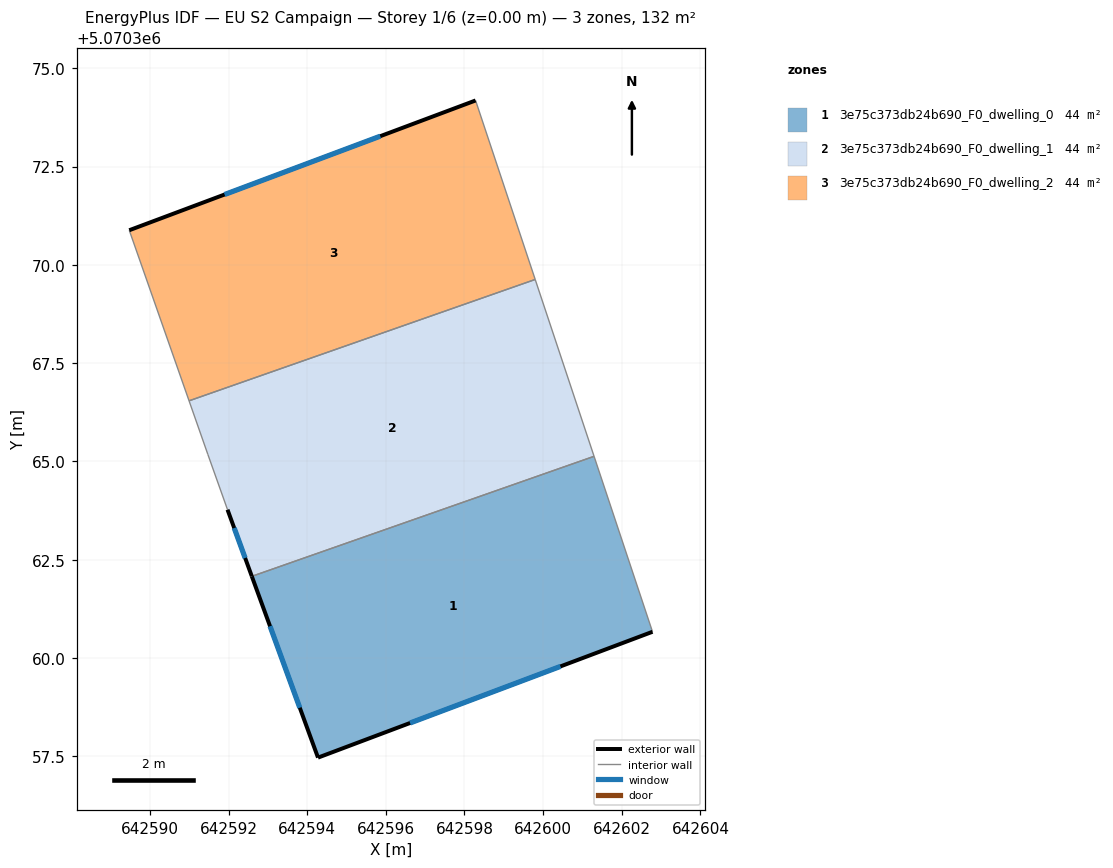
=== STOREY PLAN SPEC (per zone: floor XY polygon, exterior-wall plan segments, windows/doors) ===
zone 1: 3e75c373db24b690_F0_dwelling_0  (44.0 m²)
  floor: (642601.30, 5070365.13) (642602.78, 5070360.67) (642594.28, 5070357.47) (642592.59, 5070362.08)
  exterior wall: (642594.28, 5070357.47) – (642602.78, 5070360.67)  [9.1 m]
    window: (642596.62, 5070358.35) – (642600.44, 5070359.79)  [5.5 m²]
  exterior wall: (642592.59, 5070362.08) – (642594.28, 5070357.47)  [4.9 m]
    window: (642593.06, 5070360.81) – (642593.81, 5070358.74)  [3.0 m²]
  interior walls: 2
zone 2: 3e75c373db24b690_F0_dwelling_1  (44.0 m²)
  floor: (642599.80, 5070369.63) (642601.30, 5070365.13) (642592.59, 5070362.08) (642591.97, 5070363.77) (642591.47, 5070365.18) (642591.00, 5070366.54)
  exterior wall: (642591.97, 5070363.77) – (642592.59, 5070362.08)  [1.8 m]
    window: (642592.14, 5070363.31) – (642592.42, 5070362.55)  [1.1 m²]
  interior walls: 5
zone 3: 3e75c373db24b690_F0_dwelling_2  (44.0 m²)
  floor: (642598.28, 5070374.18) (642599.80, 5070369.63) (642591.00, 5070366.54) (642589.47, 5070370.88)
  exterior wall: (642598.28, 5070374.18) – (642589.47, 5070370.88)  [9.4 m]
    window: (642595.86, 5070373.27) – (642591.90, 5070371.79)  [5.7 m²]
  interior walls: 3

=== DERIVED (storey summary) ===
Building: EU S2 Campaign
Storey: 1 of 6  (floor level z = 0.00 m)
Storey gross floor area: 132.0 m²
Zones on this storey: 3
  - 3e75c373db24b690_F0_dwelling_0: floor 44.0 m²; exterior wall 14.0 m (42.0 m²); 2 window(s) 8.5 m²; WWR 20.2%
  - 3e75c373db24b690_F0_dwelling_1: floor 44.0 m²; exterior wall 1.8 m (5.4 m²); 1 window(s) 1.1 m²; WWR 20.2%
  - 3e75c373db24b690_F0_dwelling_2: floor 44.0 m²; exterior wall 9.4 m (28.2 m²); 1 window(s) 5.7 m²; WWR 20.2%
Zone adjacency (shared interzone walls):
  - 3e75c373db24b690_F0_dwelling_0 ↔ 3e75c373db24b690_F0_dwelling_1
  - 3e75c373db24b690_F0_dwelling_1 ↔ 3e75c373db24b690_F0_dwelling_2